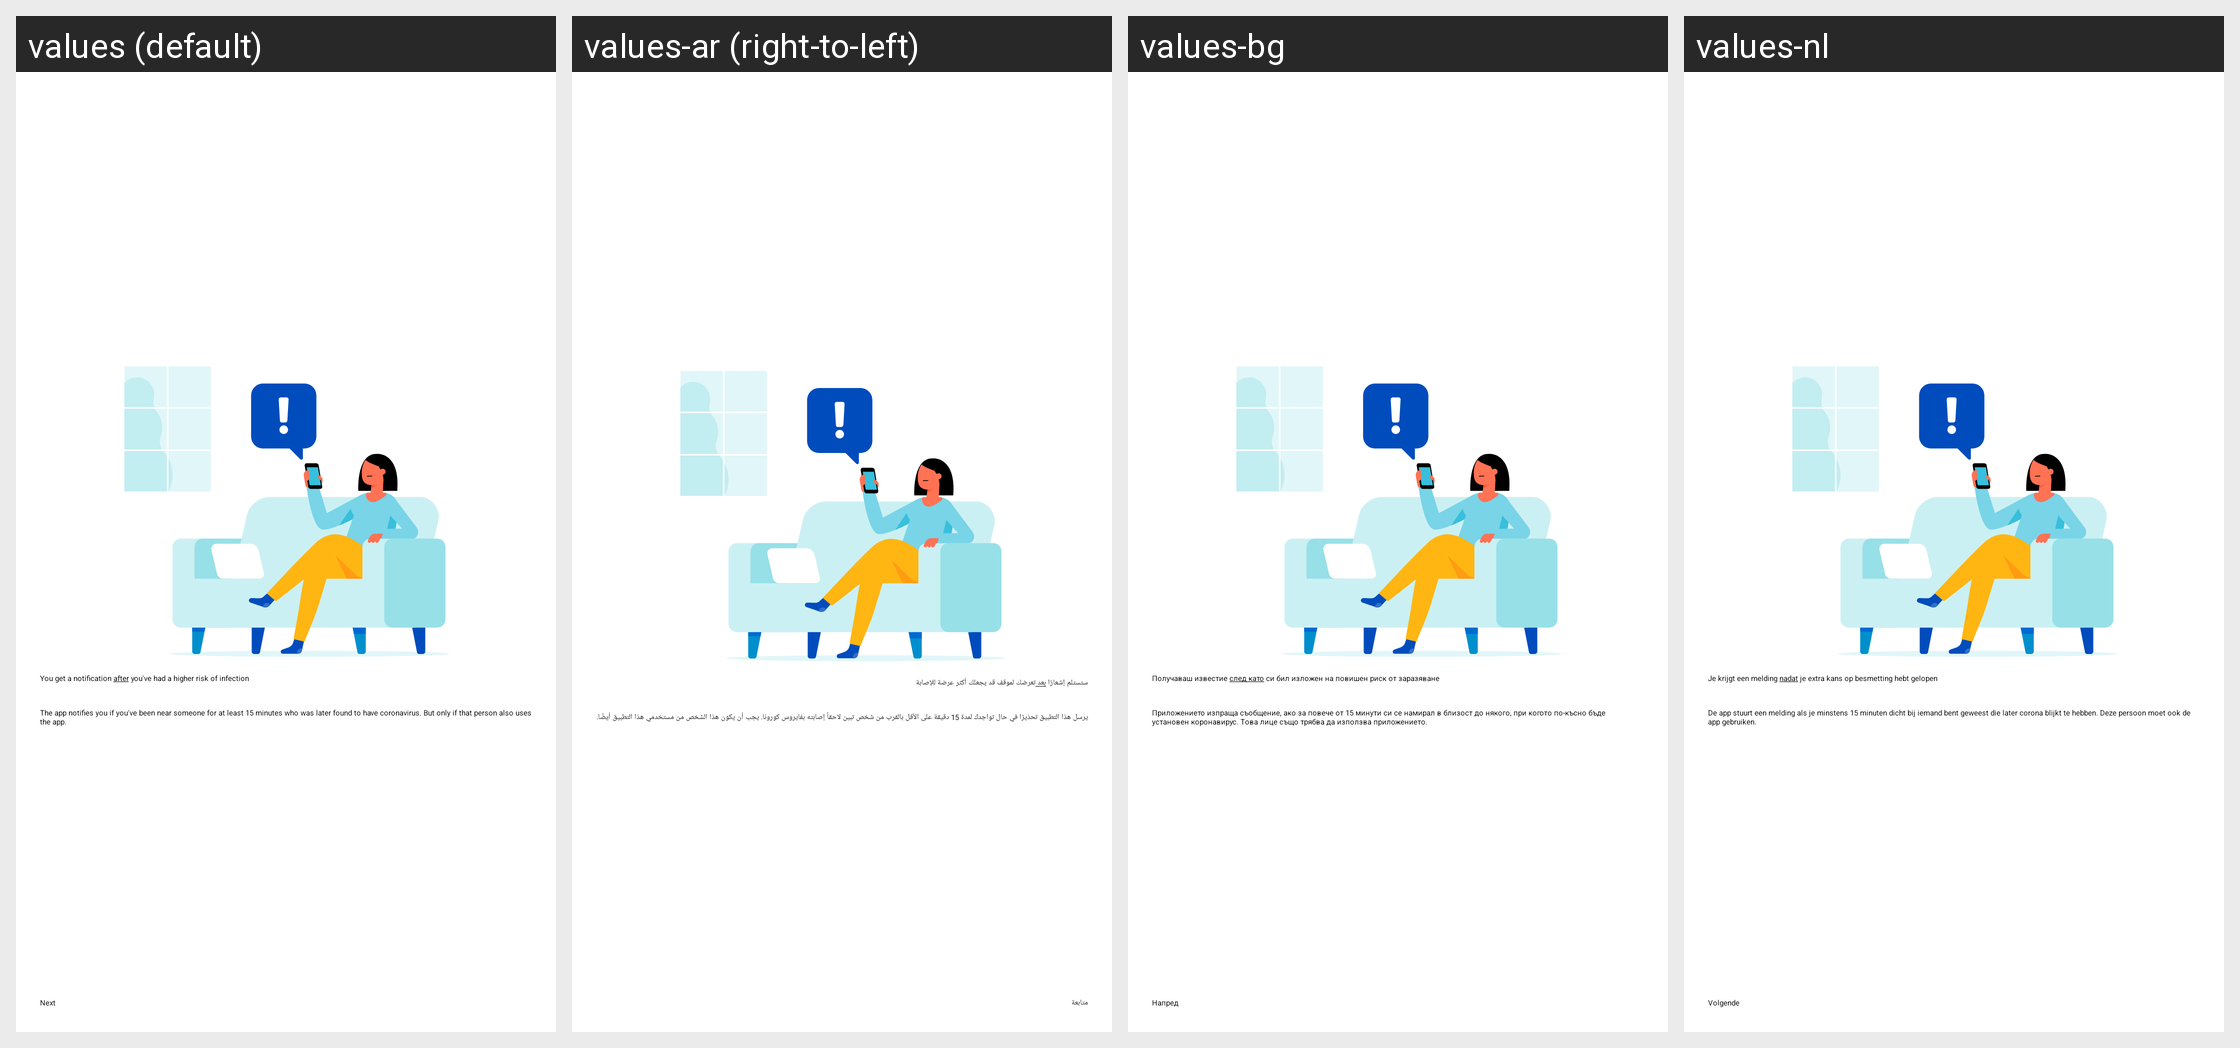

Strings drawn on this Android screen and how each of the app's shown locales translates them:
Android screen res/layout/fragment_explanation_2.xml rendered under 4 locales, left to right: values (default), values-ar (right-to-left), values-bg, values-nl. Device: Nexus 5 (rendered at 1080×1920; each locale shown at half size, 540×960, under a caption strip naming it); theme Theme.CoronaMelder.Launcher.
Other locales in the repository, not shown: values-de, values-es, values-fr, values-fy, values-pl, values-ro, values-tr.
Strings drawn on this screen, with the default value and each locale's value (text and hints the layout hard-codes, and strings that could not be matched under every locale, appear in the picture but are not listed):

onboarding_explanation_2_headline
  values: You get a notification after you've had a higher risk of infection
  values-ar: ستستلم إشعارًا بعد تعرضك لموقف قد يجعلك أكثر عرضة للإصابة
  values-bg: Получаваш известие след като си бил изложен на повишен риск от заразяване
  values-nl: Je krijgt een melding nadat je extra kans op besmetting hebt gelopen

onboarding_explanation_2_description
  values: The app notifies you if you've been near someone for at least 15 minutes who was later found to have coronavirus. But only if that person also uses the app.
  values-ar: يرسل هذا التطبيق تحذيرًا في حال تواجدك لمدة 15 دقيقة على الأقل بالقرب من شخص تبين لاحقاً إصابته بفايروس كورونا. يجب أن يكون هذا الشخص من مستخدمي هذا التطبيق أيضًا.
  values-bg: Приложението изпраща съобщение, ако за повече от 15 минути си се намирал в близост до някого, при когото по-късно бъде установен коронавирус. Това лице също трябва да използва приложението.
  values-nl: De app stuurt een melding als je minstens 15 minuten dicht bij iemand bent geweest die later corona blijkt te hebben. Deze persoon moet ook de app gebruiken.

onboarding_next
  values: Next
  values-ar: متابعة
  values-bg: Напред
  values-nl: Volgende
